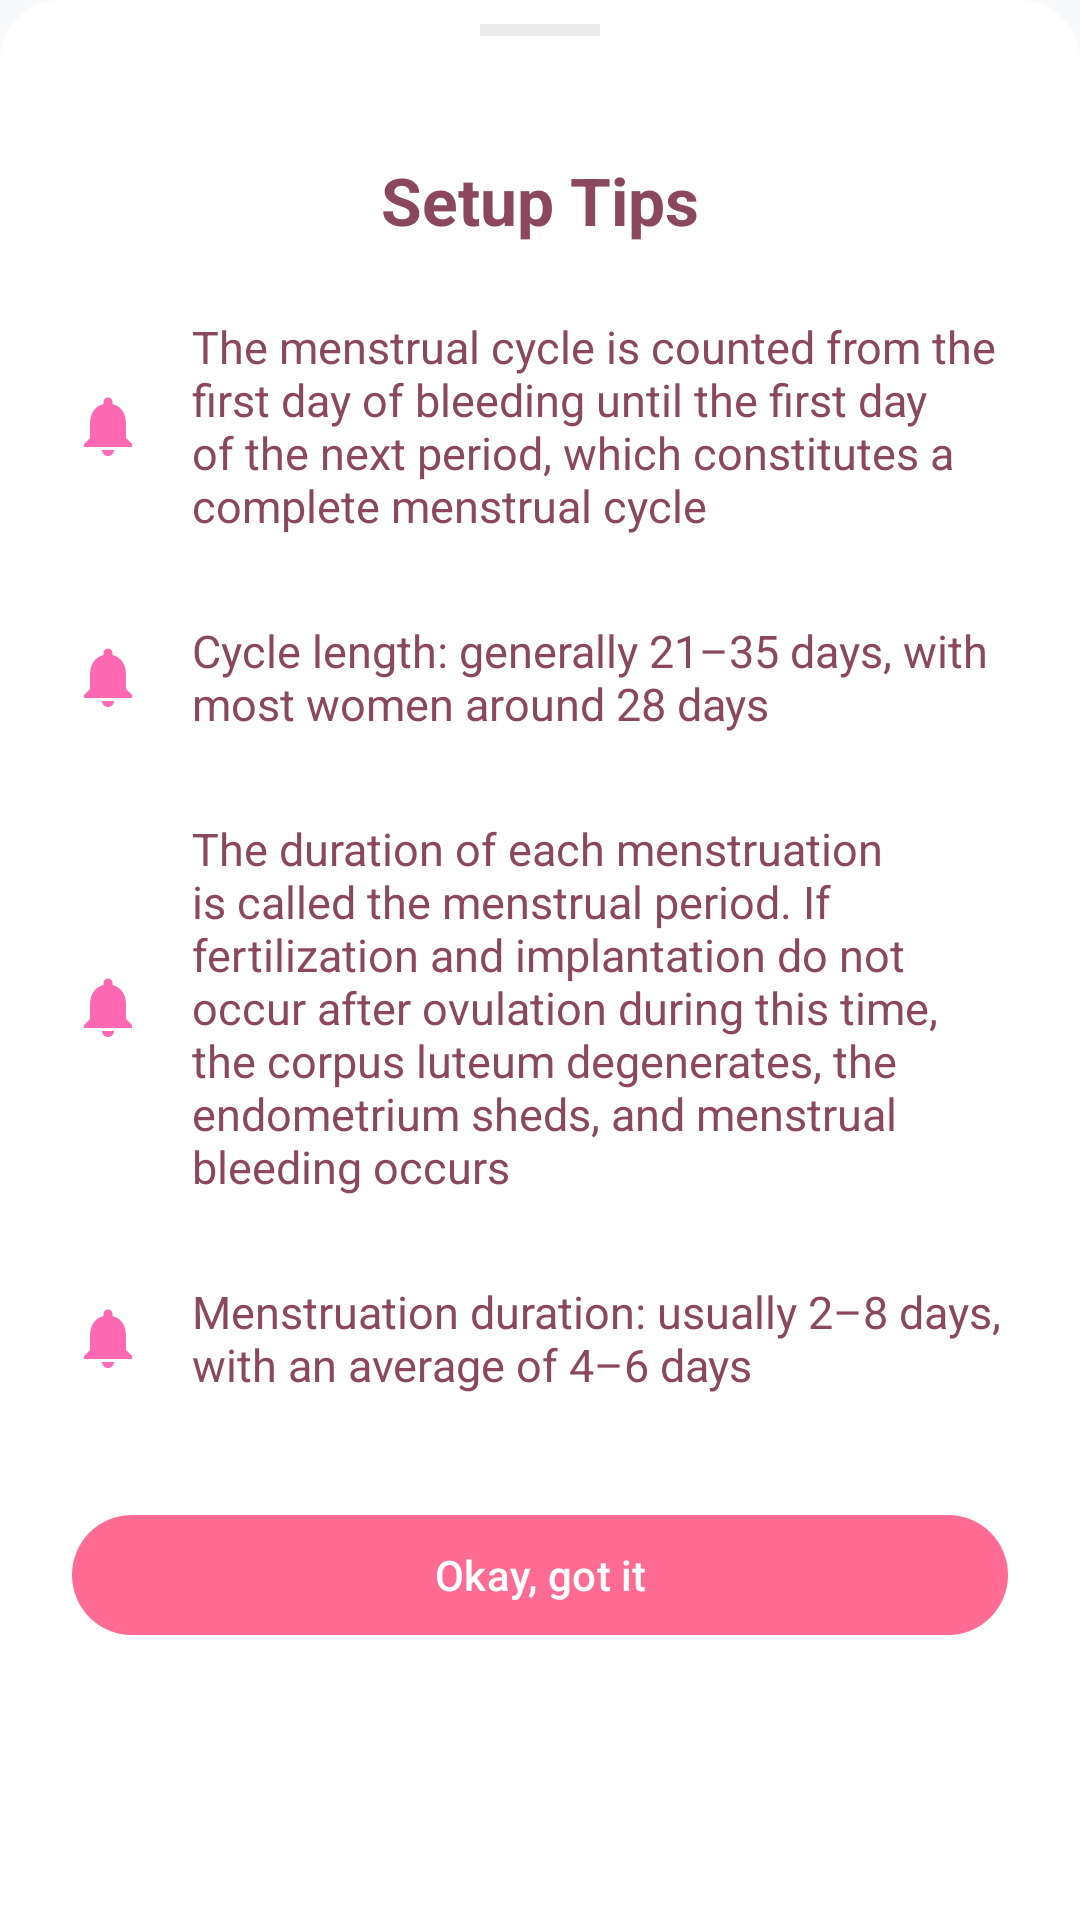

Android layout source for this screen:
<!-- AndroidManifest.xml: application theme Theme.Yuelan -->
<!-- res/layout/bottom_sheet_tips.xml -->
<?xml version="1.0" encoding="utf-8"?>
<LinearLayout xmlns:android="http://schemas.android.com/apk/res/android"
    xmlns:app="http://schemas.android.com/apk/res-auto"
    android:layout_width="match_parent"
    android:layout_height="wrap_content"
    android:orientation="vertical"
    android:background="@drawable/rounded_top_corners">

    
    <View
        android:layout_width="40dp"
        android:layout_height="4dp"
        android:background="@color/divider"
        android:layout_gravity="center_horizontal"
        android:layout_marginTop="8dp"
        android:layout_marginBottom="16dp"/>

    
    <LinearLayout
        android:layout_width="match_parent"
        android:layout_height="wrap_content"
        android:orientation="vertical"
        android:padding="24dp">

        
        <TextView
            android:layout_width="match_parent"
            android:layout_height="wrap_content"
            android:text="@string/fragment_setup_dialog_tips_title"
            android:textSize="22sp"
            android:textStyle="bold"
            android:textColor="@color/text_primary"
            android:gravity="center"
            android:layout_marginBottom="20dp"/>

        
        <LinearLayout
            android:layout_width="match_parent"
            android:layout_height="wrap_content"
            android:orientation="vertical"
            android:layout_marginBottom="32dp">

            
            <TextView
                android:layout_width="match_parent"
                android:layout_height="wrap_content"
                app:drawableStartCompat="@drawable/ic_notification"
                app:drawableTint="@color/pink_primary_variant"
                android:drawablePadding="16dp"
                android:text="@string/fragment_setup_tips_cycle_length"
                android:textSize="15sp"
                android:textColor="@color/text_primary"
                android:gravity="center_vertical"
                android:paddingVertical="4dp"
                android:layout_marginBottom="20dp"
                android:contentDescription="@string/fragment_setup_tips_cycle_length"/>

            
            <TextView
                android:layout_width="match_parent"
                android:layout_height="wrap_content"
                app:drawableStartCompat="@drawable/ic_notification"
                app:drawableTint="@color/pink_primary_variant"
                android:drawablePadding="16dp"
                android:text="@string/fragment_setup_tips_cycle_days"
                android:textSize="15sp"
                android:textColor="@color/text_primary"
                android:gravity="center_vertical"
                android:paddingVertical="4dp"
                android:layout_marginBottom="20dp"
                android:contentDescription="@string/fragment_setup_tips_cycle_days"/>

            
            <TextView
                android:layout_width="match_parent"
                android:layout_height="wrap_content"
                app:drawableStartCompat="@drawable/ic_notification"
                app:drawableTint="@color/pink_primary_variant"
                android:drawablePadding="16dp"
                android:text="@string/fragment_setup_tips_period_length"
                android:textSize="15sp"
                android:textColor="@color/text_primary"
                android:gravity="center_vertical"
                android:paddingVertical="4dp"
                android:layout_marginBottom="20dp"
                android:contentDescription="@string/fragment_setup_tips_period_length"/>

            
            <TextView
                android:layout_width="match_parent"
                android:layout_height="wrap_content"
                app:drawableStartCompat="@drawable/ic_notification"
                app:drawableTint="@color/pink_primary_variant"
                android:drawablePadding="16dp"
                android:text="@string/fragment_setup_tips_period_day"
                android:textSize="15sp"
                android:textColor="@color/text_primary"
                android:gravity="center_vertical"
                android:paddingVertical="4dp"
                android:contentDescription="@string/fragment_setup_tips_period_day"/>

        </LinearLayout>

        
        <com.google.android.material.button.MaterialButton
            android:id="@+id/btnCloseTips"
            android:layout_width="match_parent"
            android:layout_height="48dp"
            android:textColor="@color/white"
            android:text="@string/fragment_setup_dialog_button_got_it"
            android:textAllCaps="false"
            app:backgroundTint="@color/brand_primary"
            app:cornerRadius="22dp" />

    </LinearLayout>

</LinearLayout>
<!-- resources referenced by this layout -->
<resources>
  <color name="brand_primary">#FF6B93</color>
  <color name="divider">#ECECEC</color>
  <color name="pink_primary_variant">#FF69B4</color>
  <color name="text_primary">#8B475D</color>
  <color name="white">#FFFFFF</color>
  <!-- drawable rounded_top_corners (drawable) -->
  <?xml version="1.0" encoding="utf-8"?>
  <shape xmlns:android="http://schemas.android.com/apk/res/android">
      <solid android:color="@color/card_surface" />
      <corners
          android:topLeftRadius="20dp"
          android:topRightRadius="20dp"
          android:bottomLeftRadius="0dp"
          android:bottomRightRadius="0dp" />
  </shape>
  <string name="fragment_setup_dialog_button_got_it">Okay, got it</string>
  <string name="fragment_setup_dialog_tips_title">Setup Tips</string>
  <string name="fragment_setup_tips_cycle_days">Cycle length: generally 21–35 days, with most women around 28 days</string>
  <string name="fragment_setup_tips_cycle_length">The menstrual cycle is counted from the first day of bleeding until the first day of the next period, which constitutes a complete menstrual cycle</string>
  <string name="fragment_setup_tips_period_day">Menstruation duration: usually 2–8 days, with an average of 4–6 days</string>
  <string name="fragment_setup_tips_period_length">The duration of each menstruation is called the menstrual period. If fertilization and implantation do not occur after ovulation during this time, the corpus luteum degenerates, the endometrium sheds, and menstrual bleeding occurs</string>
  <style name="Theme.Yuelan" parent="Base.Theme.Yuelan" />
  <color name="card_surface">#FFFFFF</color>
  <color name="app_background">#F8F9FA</color>
  <color name="splash_background">#FFF9FB</color>
  <!-- drawable ic_launcher_art_whale_moon (drawable) -->
  <?xml version="1.0" encoding="utf-8"?>
  <vector xmlns:android="http://schemas.android.com/apk/res/android"
      android:width="108dp"
      android:height="108dp"
      android:viewportWidth="108"
      android:viewportHeight="108">
  
      
      <path
          android:fillColor="#FFFFF2F5"
          android:pathData="M0,0h108v108h-108z" />
  
      
      <path
          android:fillColor="#FF12305B"
          android:pathData="M63,24 C33,36 33,76 46,84 C46,66 46,42 63,24 Z" />
  
      
      <path
          android:fillColor="#FFFF6B8E"
          android:pathData="M74,54m-6.5,0a6.5,6.5 0,1 1,13 0a6.5,6.5 0,1 1,-13 0" />
  </vector>
  <style name="ThemeOverlay.Yuelan.MaterialAlertDialog" parent="ThemeOverlay.Material3.MaterialAlertDialog">
          <item name="colorSurface">@color/card_surface</item>
          <item name="colorOnSurface">@color/text_title</item>
          <item name="colorPrimary">@color/pink_primary_variant</item>
          <item name="colorOnPrimary">@color/white</item>
          <item name="colorSurfaceContainerHigh">@color/card_surface</item>
          <item name="colorOnSurfaceVariant">@color/text_body</item>
          <item name="colorBackgroundFloating">@color/card_surface</item>
          <item name="dialogCornerRadius">24dp</item>
          <item name="android:textColorPrimary">@color/text_title</item>
          <item name="android:textColorSecondary">@color/text_body</item>
      </style>
  <color name="text_title">#1A1A1A</color>
  <color name="text_body">#333333</color>
</resources>
